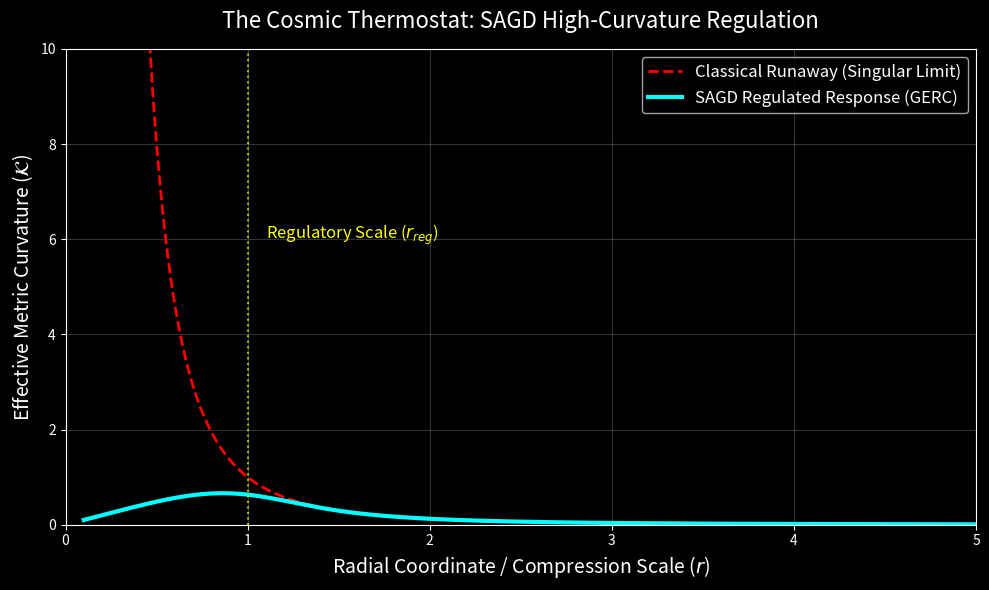

Here is the Python script that generated this plot:
import numpy as np
import matplotlib.pyplot as plt

# Define the physical domain and regulatory scale
r = np.linspace(0.1, 5.0, 500)
r_reg = 1.0  # The SAGD phase-space regulatory scale
GM = 1.0     # Normalized mass parameter

# Classical Curvature (Runaway)
K_classical = GM / (r**3)

# SAGD Regulated Curvature (GERC Mechanism)
# The exponential factor models the geometric pushback and torsional channel shift
K_SAGD = (GM / (r**3)) * (1 - np.exp(-(r / r_reg)**4))

# Setup the publication-quality plot
plt.figure(figsize=(10, 6))
plt.style.use('dark_background')

# Plot the classical singular limit
plt.plot(r, K_classical, color='red', linestyle='--', linewidth=2, 
         label='Classical Runaway (Singular Limit)')

# Plot the SAGD regulated response
plt.plot(r, K_SAGD, color='cyan', linewidth=3, 
         label='SAGD Regulated Response (GERC)')

# Annotations and structural markers
plt.axvline(x=r_reg, color='yellow', linestyle=':', linewidth=1.5, alpha=0.7)
plt.text(r_reg + 0.1, 6, 'Regulatory Scale ($r_{reg}$)', color='yellow', fontsize=12)

# Formatting
plt.title('The Cosmic Thermostat: SAGD High-Curvature Regulation', fontsize=16, pad=15)
plt.xlabel('Radial Coordinate / Compression Scale ($r$)', fontsize=14)
plt.ylabel('Effective Metric Curvature ($\mathcal{K}$)', fontsize=14)
plt.ylim(0, 10)
plt.xlim(0, 5)
plt.legend(loc='upper right', fontsize=12)
plt.grid(True, alpha=0.2)

# Display the simulation
plt.tight_layout()
plt.show()
